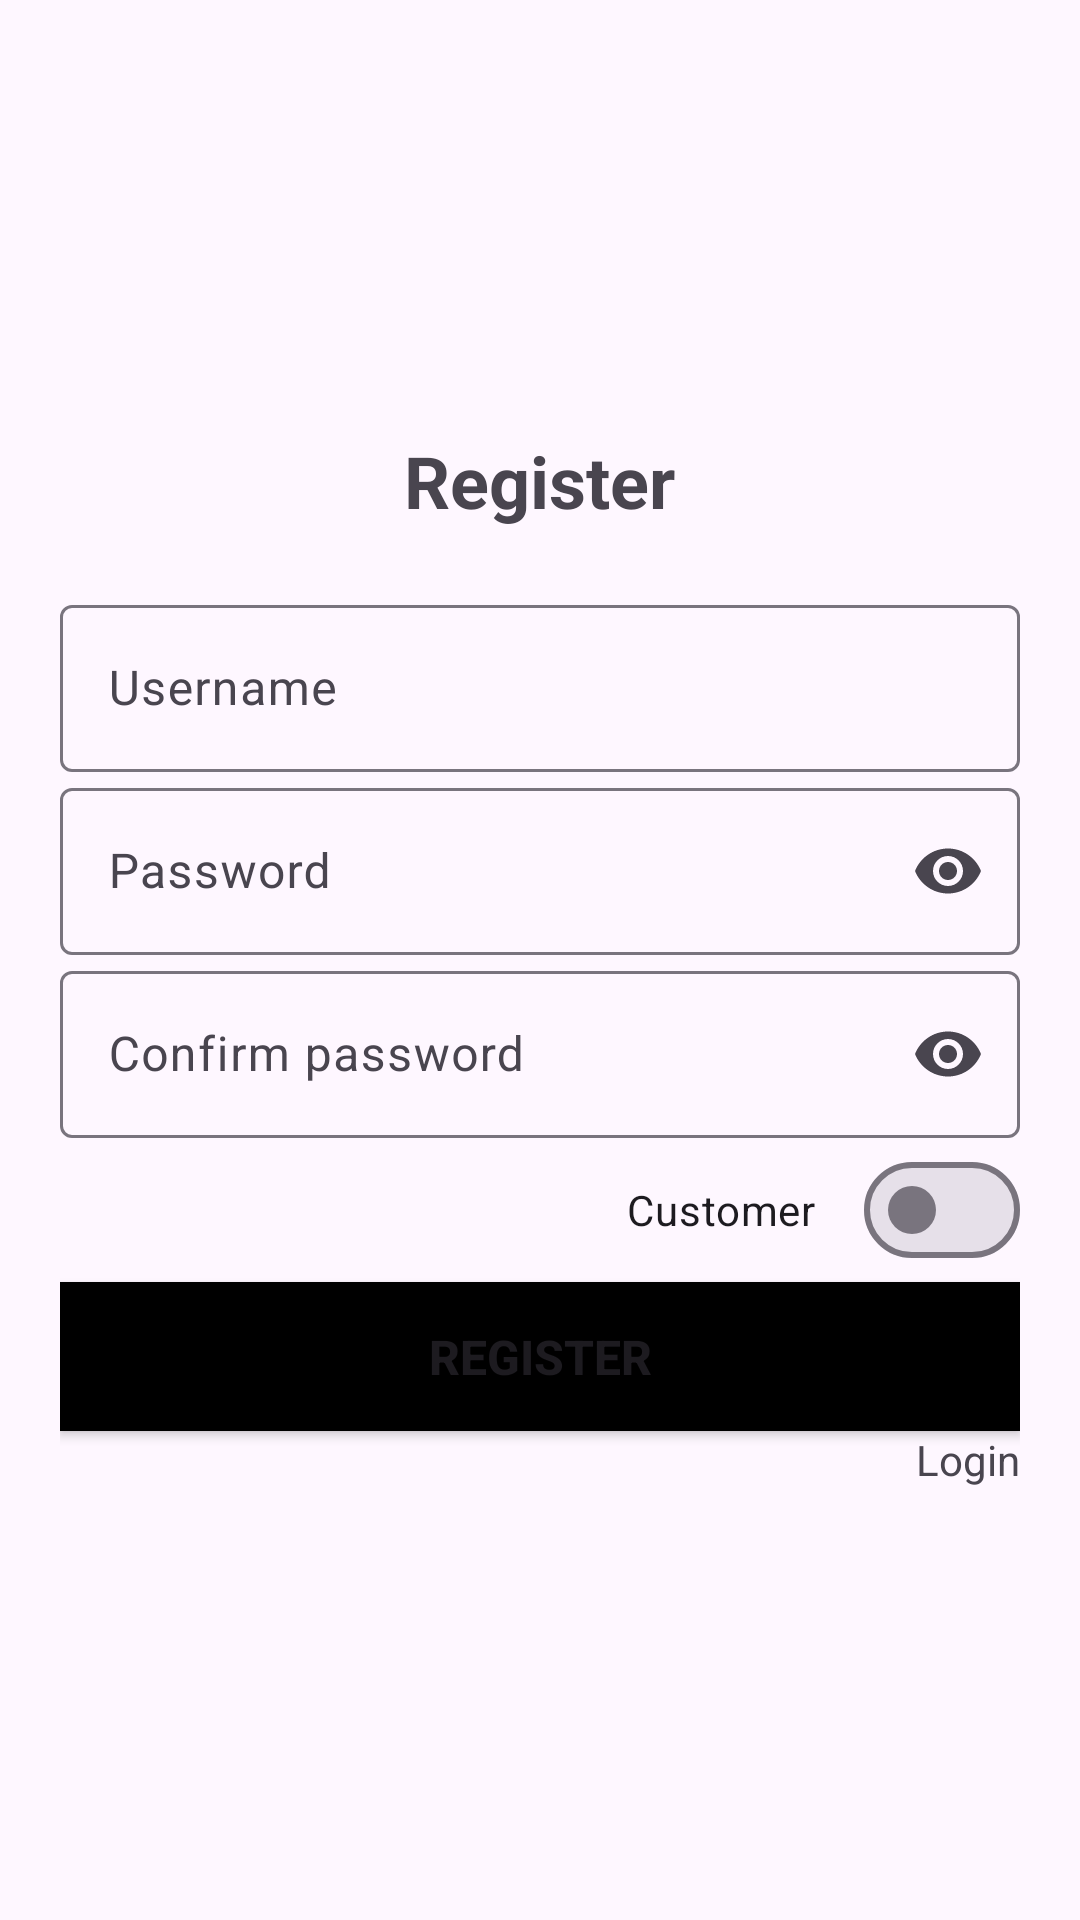

Layout XML and referenced resources for this Android screen:
<!-- AndroidManifest.xml: application theme Theme.Sqlite3_project -->
<!-- res/layout/activity_register.xml -->
<?xml version="1.0" encoding="utf-8"?>
<LinearLayout xmlns:android="http://schemas.android.com/apk/res/android"
    xmlns:app="http://schemas.android.com/apk/res-auto"
    xmlns:tools="http://schemas.android.com/tools"
    android:layout_width="match_parent"
    android:layout_height="match_parent"
    tools:context=".login_register.RegisterActivity"
    android:orientation="vertical"
    android:gravity="center"
    android:padding="20dp">
    <TextView
        android:layout_width="wrap_content"
        android:layout_height="wrap_content"
        android:text="Register"
        android:textSize="24sp"
        android:textStyle="bold"
        android:layout_marginBottom="20dp"/>
    <com.google.android.material.textfield.TextInputLayout
        android:layout_width="match_parent"
        android:layout_height="wrap_content"
        android:hint="Username"
        >
        <com.google.android.material.textfield.TextInputEditText
            android:id="@+id/userName"
            android:layout_width="match_parent"
            android:layout_height="wrap_content"
            />
    </com.google.android.material.textfield.TextInputLayout>
    <com.google.android.material.textfield.TextInputLayout
        android:layout_width="match_parent"
        android:layout_height="wrap_content"
        android:hint="Password"
        app:endIconMode="password_toggle">
        <com.google.android.material.textfield.TextInputEditText
            android:id="@+id/password"
            android:layout_width="match_parent"
            android:layout_height="wrap_content"
            android:inputType="textPassword"
            />
    </com.google.android.material.textfield.TextInputLayout>
    <com.google.android.material.textfield.TextInputLayout
        android:layout_width="match_parent"
        android:layout_height="wrap_content"
        android:hint="Confirm password"
        app:endIconMode="password_toggle">
        <com.google.android.material.textfield.TextInputEditText
            android:id="@+id/confirmPassword"
            android:layout_width="match_parent"
            android:layout_height="wrap_content"
            android:inputType="textPassword"
            />
    </com.google.android.material.textfield.TextInputLayout>
    <LinearLayout
        android:layout_width="match_parent"
        android:layout_height="wrap_content"
        android:gravity="end">
        <com.google.android.material.materialswitch.MaterialSwitch
            android:id="@+id/switchBtn"
            android:layout_width="wrap_content"
            android:layout_height="wrap_content"
            android:checked="false"
            android:text="Customer"
            />
    </LinearLayout>
    <Button
        android:id="@+id/button"
        android:layout_width="match_parent"
        android:layout_height="wrap_content"
        android:text="Register"
        android:padding="14dp"
        android:textSize="16sp"
        android:textStyle="bold"
        android:background="@drawable/square_button"
        />
    <TextView
        android:id="@+id/loginView"
        android:layout_width="match_parent"
        android:layout_height="wrap_content"
        android:text="Login"
        android:textAlignment="textEnd"/>
</LinearLayout>
<!-- resources referenced by this layout -->
<resources>
  <!-- drawable square_button (drawable) -->
  <?xml version="1.0" encoding="utf-8"?>
  <shape xmlns:android="http://schemas.android.com/apk/res/android">
      <solid android:color="#000" android:alpha="1.0" />
      <corners android:radius="0dp" /> </shape>
  <style name="Theme.Sqlite3_project" parent="Base.Theme.Sqlite3_project" />
  <style name="Base.Theme.Sqlite3_project" parent="Theme.Material3.Light.NoActionBar">
          
           <item name="colorPrimary">@color/black</item>
          <item name="colorSecondary">@color/white</item>
  
      </style>
  <color name="black">#FF000000</color>
  <color name="white">#FFFFFFFF</color>
</resources>
